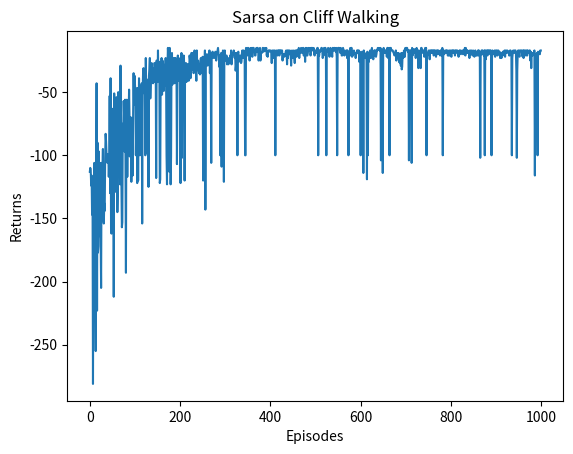

Here is the Python script that generated this plot:
import matplotlib.pyplot as plt
import numpy as np
from tqdm import tqdm
import time

def print_agent(agent, env, action_meaning, disaster=[], end=[]):
    for i in range(env.nrow):
        for j in range(env.ncol):
            if (i * env.ncol + j) in disaster:
                print("****", end=" ")
            elif (i * env.ncol + j) in end:
                print("EEEE", end=" ")
            else:
                a = agent.best_action(i * env.ncol + j)
                pi_str = ""
                for k in range(len(action_meaning)):
                    pi_str += action_meaning[k] if a[k] > 0 else "o"
                print(pi_str, end=" ")
        print()

class CliffWalkingEnv:

    def __init__(self, ncol, nrow):
        self.ncol = ncol
        self.nrow = nrow
        self.x = 0
        self.y = self.nrow - 1

    def step(self, action):
        change = [[0, -1], [0, 1], [-1, 0], [1, 0]]
        self.x = min(self.ncol - 1, max(0, self.x + change[action][0]))
        self.y = min(self.nrow - 1, max(0, self.y + change[action][1]))
        next_state = self.y * self.ncol + self.x
        reward = -1
        done = False
        if self.y == self.nrow - 1 and self.x > 0:
            done = True
            if self.x != self.ncol - 1:
                reward = -100
        return next_state, reward, done
    
    def reset(self):
        self.x = 0
        self.y = self.nrow - 1
        return self.y * self.ncol + self.x
    
class Sarsa:

    def __init__(self, ncol, nrow, epsilon, alpha, gamma, n_action=4):
        self.Q_table = np.zeros([ncol * nrow, n_action])
        self.n_action = n_action
        self.epsilon = epsilon
        self.alpha = alpha
        self.gamma = gamma

    def take_action(self, state):
        if np.random.rand() < self.epsilon:
            action = np.random.randint(self.n_action)
        else:
            action = np.argmax(self.Q_table[state])
        return action
    
    def best_action(self, state):
        Q_max = np.max(self.Q_table[state])
        a = [0 for _ in range(self.n_action)]
        for i  in range(self.n_action):
            if self.Q_table[state, i] == Q_max:
                a[i] = 1
        return a
    
    def update(self, s0, a0, r, s1, a1):
        td_error = r + self.gamma * self.Q_table[s1, a1] - self.Q_table[s0, a0]
        self.Q_table[s0, a0] += self.alpha * td_error

if __name__ == "__main__":
    ncol = 12
    nrow = 4
    env = CliffWalkingEnv(ncol, nrow)
    np.random.seed(int(time.time()))
    epsilon = 0.1
    alpha = 0.1
    gamma = 0.9
    agent = Sarsa(ncol, nrow, epsilon, alpha, gamma)
    num_episondes = 1000
    return_list = []

    for i in range(10):
        with tqdm(total=int(num_episondes/10), desc='Iteration %d' % i) as pbar:
            for i_episode in range(int(num_episondes/10)):
                episode_return = 0
                state = env.reset()
                action = agent.take_action(state)
                done = False
                while not done:
                    next_state, reward, done = env.step(action)
                    next_action = agent.take_action(next_state)
                    episode_return += reward
                    agent.update(state, action, reward, next_state, next_action)
                    state = next_state
                    action = next_action
                return_list.append(episode_return)
                if (i_episode + 1) % 10 == 0:
                    pbar.set_postfix({'episode' : '%d' % (num_episondes / 10 * i + i_episode + 1), 
                                      'return' : '%.3f' % np.mean(return_list[-10:])})
                pbar.update(1)

    episodes_list = list(range(len(return_list)))
    plt.plot(episodes_list, return_list)
    plt.xlabel('Episodes')
    plt.ylabel('Returns')
    plt.title('Sarsa on {}'.format('Cliff Walking'))
    plt.show()

    action_meaning = ['^', 'v', '<', '>']
    print('Sarsa算法最终收敛得到的策略:')
    print_agent(agent, env, action_meaning, list(range(37, 47)), [47])
